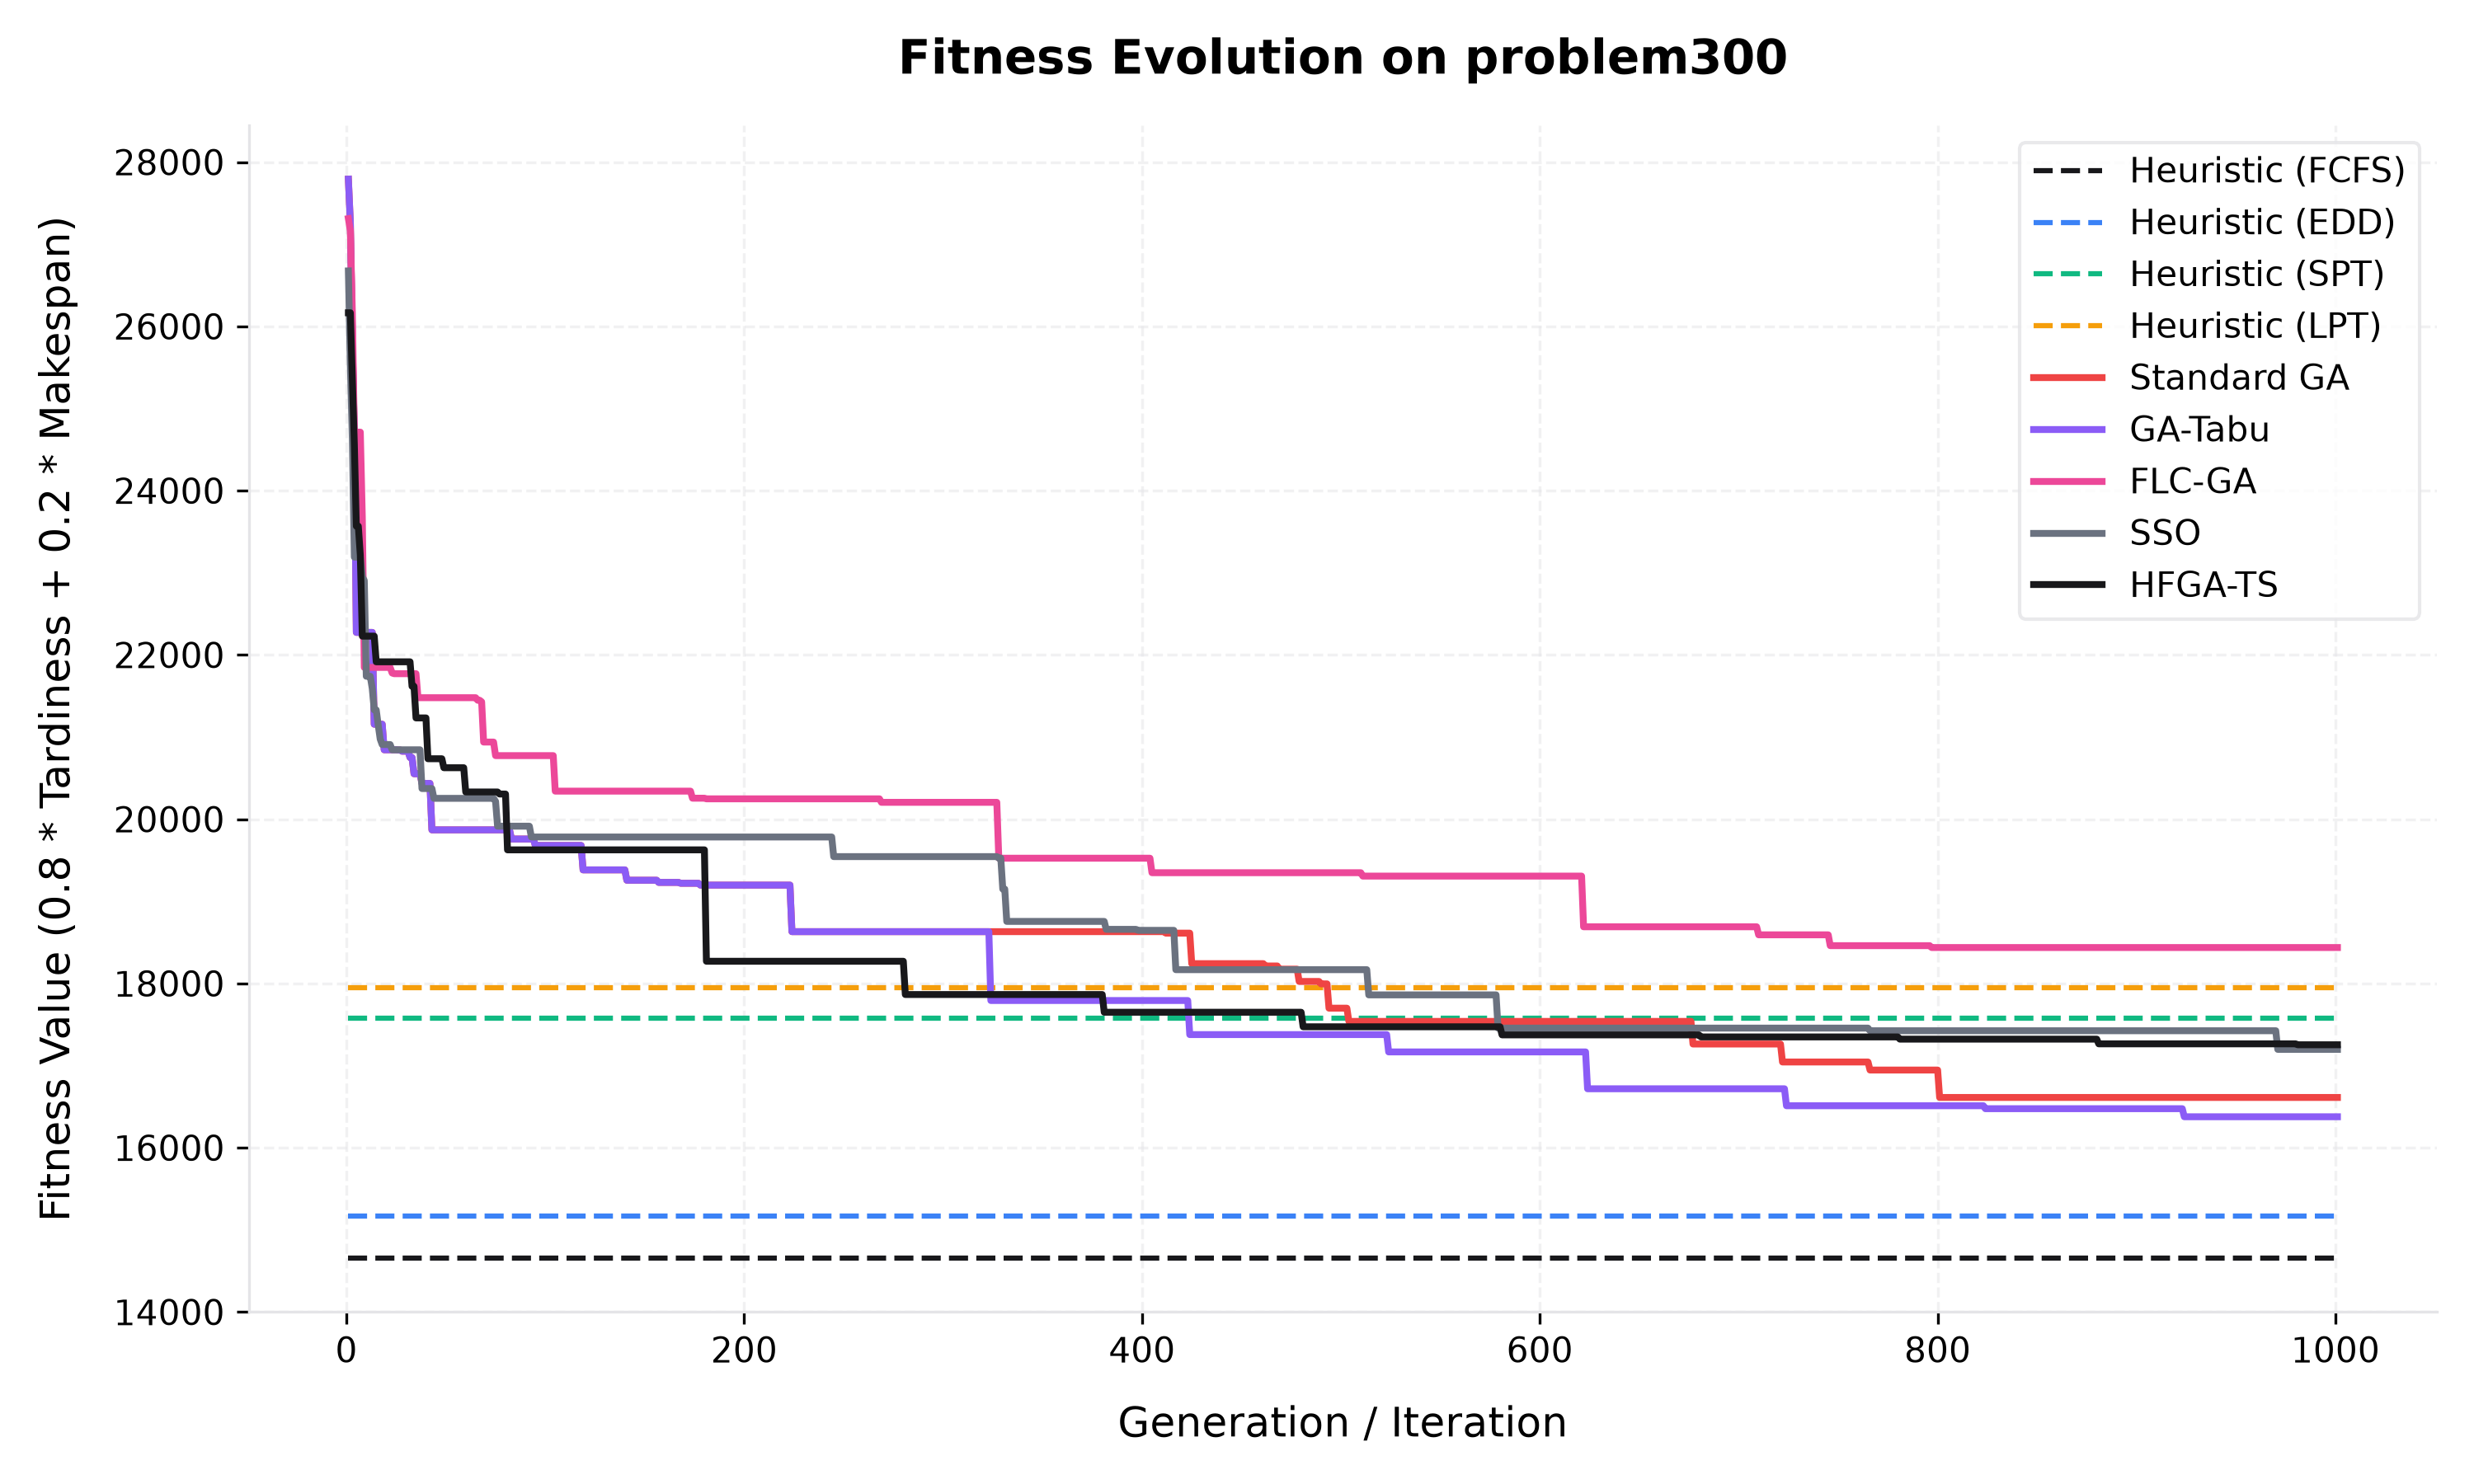

The file beside this chart, header and first rows:
Generation, Heuristic (FCFS), Heuristic (EDD), Heuristic (SPT), Heuristic (LPT), Standard GA, GA-Tabu, FLC-GA, SSO, HFGA-TS
1, 14656, 15172, 17574, 17948, 27793, 27793, 27312, 26675, 26166
2, 14656, 15172, 17574, 17948, 27258, 27258, 27163, 25524, 26166
3, 14656, 15172, 17574, 17948, 25834, 25834, 26165, 24631, 25374
4, 14656, 15172, 17574, 17948, 24635, 24635, 24712, 23191, 24560
5, 14656, 15172, 17574, 17948, 22274, 22274, 24712, 23191, 23567
6, 14656, 15172, 17574, 17948, 22274, 22274, 24712, 23191, 23567
7, 14656, 15172, 17574, 17948, 22274, 22274, 24712, 23191, 23216
8, 14656, 15172, 17574, 17948, 22274, 22274, 23683, 22952, 22229
9, 14656, 15172, 17574, 17948, 22274, 22274, 21848, 22906, 22229
10, 14656, 15172, 17574, 17948, 22274, 22274, 21848, 21740, 22229
11, 14656, 15172, 17574, 17948, 22274, 22274, 21848, 21740, 22229
12, 14656, 15172, 17574, 17948, 22274, 22274, 21848, 21740, 22229
13, 14656, 15172, 17574, 17948, 22274, 22274, 21848, 21592, 22229
14, 14656, 15172, 17574, 17948, 21156, 21156, 21848, 21331, 22229
15, 14656, 15172, 17574, 17948, 21156, 21156, 21848, 21331, 21916
16, 14656, 15172, 17574, 17948, 21156, 21156, 21848, 21146, 21916
17, 14656, 15172, 17574, 17948, 21156, 21156, 21848, 20975, 21916
18, 14656, 15172, 17574, 17948, 21156, 21156, 21848, 20909, 21916
19, 14656, 15172, 17574, 17948, 20845, 20845, 21848, 20909, 21916
20, 14656, 15172, 17574, 17948, 20845, 20845, 21848, 20909, 21916
21, 14656, 15172, 17574, 17948, 20845, 20845, 21848, 20909, 21916
22, 14656, 15172, 17574, 17948, 20845, 20845, 21848, 20909, 21916
23, 14656, 15172, 17574, 17948, 20845, 20845, 21779, 20845, 21916
24, 14656, 15172, 17574, 17948, 20845, 20845, 21771, 20845, 21916
25, 14656, 15172, 17574, 17948, 20845, 20845, 21771, 20845, 21916
26, 14656, 15172, 17574, 17948, 20843, 20843, 21771, 20845, 21916
27, 14656, 15172, 17574, 17948, 20843, 20843, 21771, 20845, 21916
28, 14656, 15172, 17574, 17948, 20827, 20827, 21771, 20845, 21916
29, 14656, 15172, 17574, 17948, 20827, 20827, 21771, 20845, 21916
30, 14656, 15172, 17574, 17948, 20827, 20827, 21771, 20845, 21916
31, 14656, 15172, 17574, 17948, 20827, 20827, 21771, 20845, 21916
32, 14656, 15172, 17574, 17948, 20751, 20751, 21771, 20845, 21916
33, 14656, 15172, 17574, 17948, 20751, 20751, 21771, 20845, 21618
34, 14656, 15172, 17574, 17948, 20553, 20553, 21771, 20845, 21618
35, 14656, 15172, 17574, 17948, 20553, 20553, 21771, 20845, 21233
36, 14656, 15172, 17574, 17948, 20553, 20553, 21479, 20845, 21233
37, 14656, 15172, 17574, 17948, 20553, 20553, 21479, 20845, 21233
38, 14656, 15172, 17574, 17948, 20435, 20435, 21479, 20373, 21233
39, 14656, 15172, 17574, 17948, 20435, 20435, 21479, 20373, 21233
40, 14656, 15172, 17574, 17948, 20435, 20435, 21479, 20373, 21233
41, 14656, 15172, 17574, 17948, 20435, 20435, 21479, 20373, 20736
42, 14656, 15172, 17574, 17948, 20435, 20435, 21479, 20373, 20736
43, 14656, 15172, 17574, 17948, 19870, 19870, 21479, 20373, 20736
44, 14656, 15172, 17574, 17948, 19870, 19870, 21479, 20254, 20736
45, 14656, 15172, 17574, 17948, 19870, 19870, 21479, 20254, 20736
46, 14656, 15172, 17574, 17948, 19870, 19870, 21479, 20254, 20736
47, 14656, 15172, 17574, 17948, 19870, 19870, 21479, 20254, 20736
48, 14656, 15172, 17574, 17948, 19870, 19870, 21479, 20254, 20736
49, 14656, 15172, 17574, 17948, 19870, 19870, 21479, 20254, 20626
50, 14656, 15172, 17574, 17948, 19870, 19870, 21479, 20254, 20626
51, 14656, 15172, 17574, 17948, 19870, 19870, 21479, 20254, 20626
52, 14656, 15172, 17574, 17948, 19870, 19870, 21479, 20254, 20626
53, 14656, 15172, 17574, 17948, 19870, 19870, 21479, 20254, 20626
54, 14656, 15172, 17574, 17948, 19870, 19870, 21479, 20254, 20626
55, 14656, 15172, 17574, 17948, 19870, 19870, 21479, 20254, 20626
56, 14656, 15172, 17574, 17948, 19870, 19870, 21479, 20254, 20626
57, 14656, 15172, 17574, 17948, 19870, 19870, 21479, 20254, 20626
58, 14656, 15172, 17574, 17948, 19870, 19870, 21479, 20254, 20626
59, 14656, 15172, 17574, 17948, 19870, 19870, 21479, 20254, 20626
60, 14656, 15172, 17574, 17948, 19870, 19870, 21479, 20254, 20331
... 941 more rows
